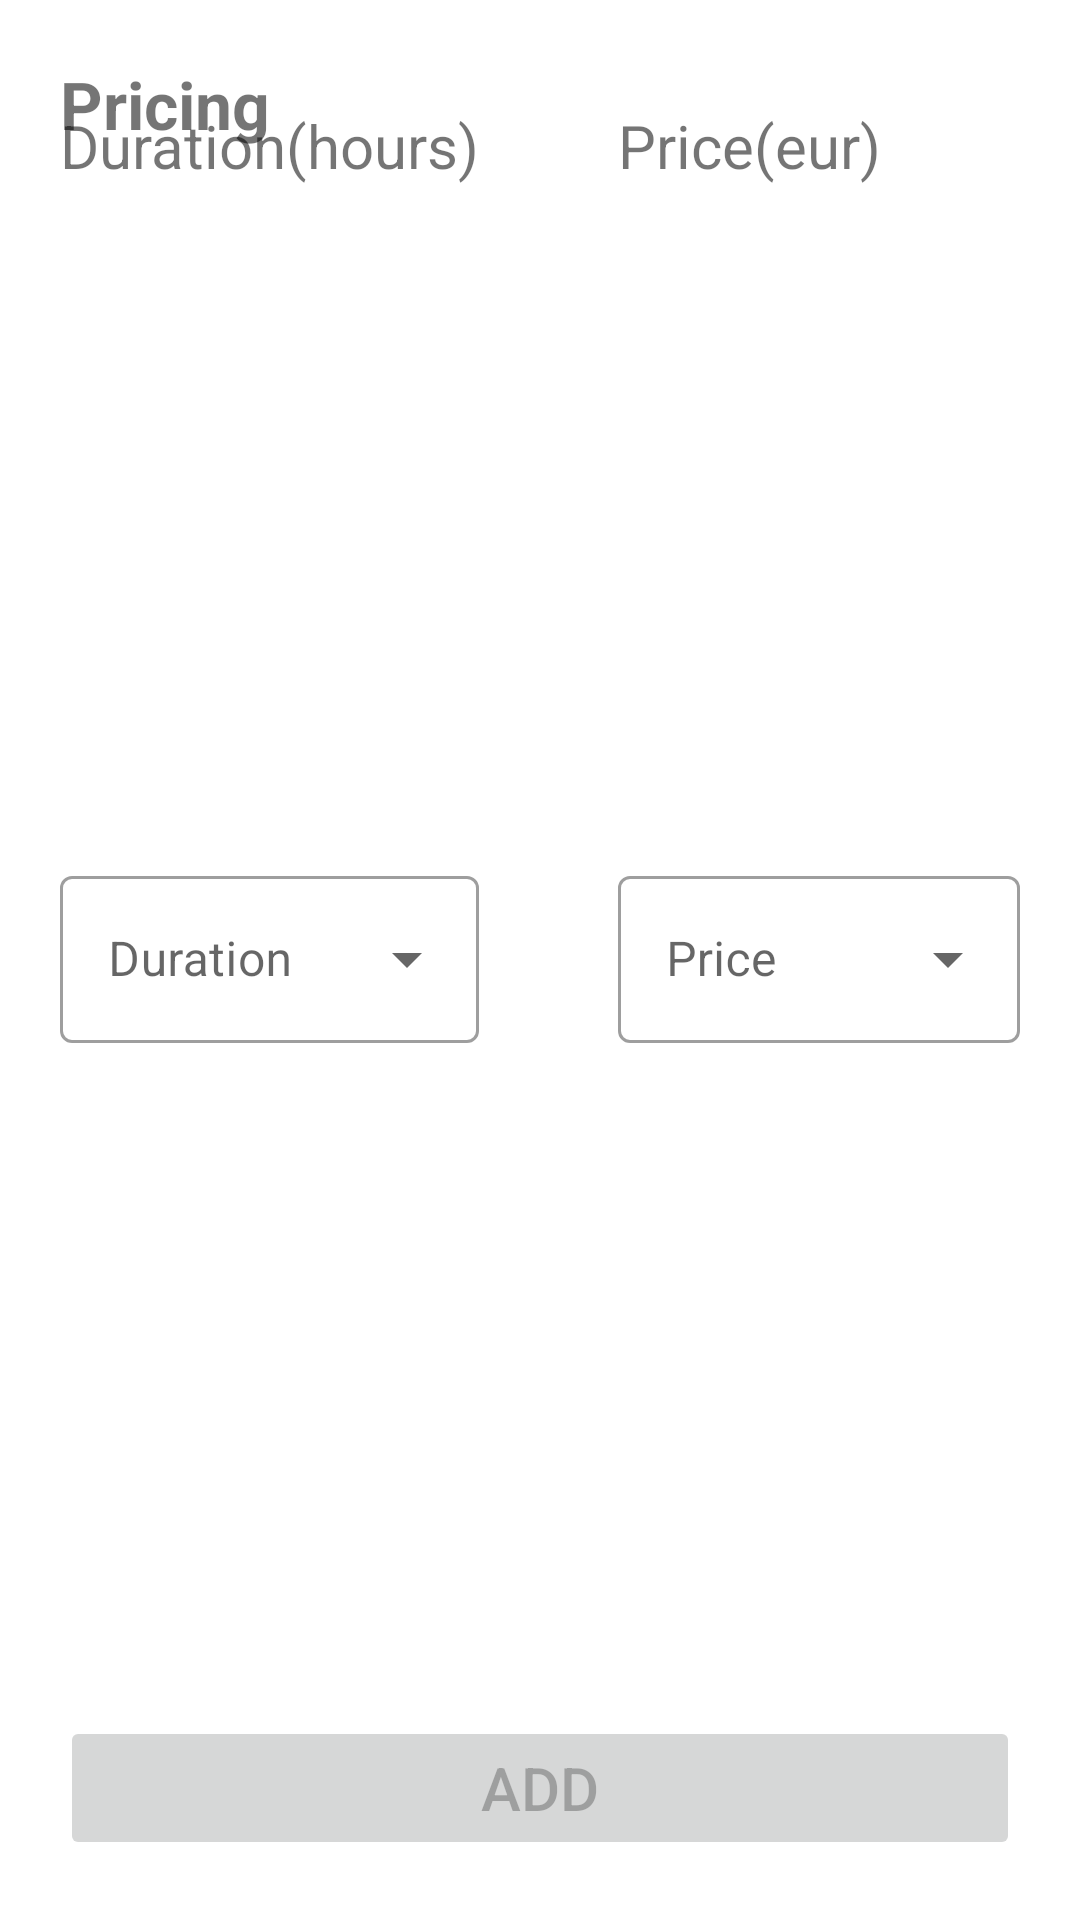

The Android layout XML behind this screen, and the referenced resources:
<!-- AndroidManifest.xml: application theme Theme.CyParking -->
<!-- res/layout/slot_offer_item_header.xml -->
<?xml version="1.0" encoding="utf-8"?>
<androidx.constraintlayout.widget.ConstraintLayout xmlns:android="http://schemas.android.com/apk/res/android"
    xmlns:app="http://schemas.android.com/apk/res-auto"
    android:id="@+id/slot_offer_item_header_fragment_cl_list"
    android:layout_width="match_parent"
    android:layout_height="wrap_content"
    android:padding="20dp">

    <TextView
        android:id="@+id/slot_offer_item_header_fragment_txt_lot_pricing"
        android:layout_width="match_parent"
        android:layout_height="wrap_content"
        android:text="@string/pricing"
        android:textSize="22sp"
        android:textStyle="bold"
        app:layout_constraintEnd_toEndOf="parent"
        app:layout_constraintStart_toStartOf="parent"
        app:layout_constraintTop_toTopOf="parent" />

    <androidx.constraintlayout.widget.ConstraintLayout
        android:id="@+id/constraintLayout"
        android:layout_width="match_parent"
        android:layout_height="match_parent"
        android:layout_marginTop="15dp"
        app:layout_constraintEnd_toEndOf="parent"
        app:layout_constraintStart_toStartOf="parent"
        app:layout_constraintTop_toBottomOf="@+id/slot_offer_item_header_fragment_txt_lot_pricing">

        <TextView
            android:id="@+id/slot_offer_item_header_fragment_txt_duration"
            android:layout_width="wrap_content"
            android:layout_height="wrap_content"
            android:text="@string/duration_hours"
            android:textSize="20sp"
            app:layout_constraintStart_toStartOf="parent"
            app:layout_constraintTop_toTopOf="parent" />

        <com.google.android.material.textfield.TextInputLayout
            android:id="@+id/slot_offer_item_header_fragment_s_duration"
            style="@style/Widget.MaterialComponents.TextInputLayout.OutlinedBox.ExposedDropdownMenu"
            android:layout_width="0dp"
            android:layout_height="wrap_content"
            android:layout_marginTop="15dp"
            android:layout_marginBottom="15dp"
            android:focusable="true"
            android:focusableInTouchMode="true"
            android:hint="@string/duration"
            app:layout_constraintBottom_toTopOf="@+id/slot_offer_item_header_fragment_btn_add"
            app:layout_constraintEnd_toEndOf="@+id/slot_offer_item_header_fragment_txt_duration"
            app:layout_constraintStart_toStartOf="@+id/slot_offer_item_header_fragment_btn_add"
            app:layout_constraintTop_toBottomOf="@+id/slot_offer_item_header_fragment_txt_duration">

            <AutoCompleteTextView
                android:layout_width="match_parent"
                android:layout_height="wrap_content"
                android:inputType="none" />

        </com.google.android.material.textfield.TextInputLayout>

        <TextView
            android:id="@+id/slot_offer_item_header_fragment_txt_price"
            android:layout_width="wrap_content"
            android:layout_height="wrap_content"
            android:text="@string/price_eur"
            android:textSize="20sp"
            app:layout_constraintEnd_toEndOf="parent"
            app:layout_constraintStart_toEndOf="@+id/slot_offer_item_header_fragment_txt_duration"
            app:layout_constraintTop_toTopOf="parent" />

        <com.google.android.material.textfield.TextInputLayout
            android:id="@+id/slot_offer_item_header_fragment_s_price"
            style="@style/Widget.MaterialComponents.TextInputLayout.OutlinedBox.ExposedDropdownMenu"
            android:layout_width="0dp"
            android:layout_height="wrap_content"
            android:layout_marginTop="15dp"
            android:layout_marginBottom="15dp"
            android:focusable="true"
            android:focusableInTouchMode="true"
            android:hint="@string/price"
            app:layout_constraintBottom_toTopOf="@+id/slot_offer_item_header_fragment_btn_add"
            app:layout_constraintEnd_toEndOf="parent"
            app:layout_constraintStart_toStartOf="@+id/slot_offer_item_header_fragment_txt_price"
            app:layout_constraintTop_toBottomOf="@+id/slot_offer_item_header_fragment_txt_price">

            <AutoCompleteTextView
                android:layout_width="match_parent"
                android:layout_height="wrap_content"
                android:inputType="none" />

        </com.google.android.material.textfield.TextInputLayout>

        <Button
            android:id="@+id/slot_offer_item_header_fragment_btn_add"
            android:layout_width="0dp"
            android:layout_height="wrap_content"
            android:text="@string/add"
            android:textSize="20sp"
            android:enabled="false"
            app:layout_constraintBottom_toBottomOf="parent"
            app:layout_constraintEnd_toEndOf="parent"
            app:layout_constraintStart_toStartOf="parent" />

    </androidx.constraintlayout.widget.ConstraintLayout>

    <TextView
        android:id="@+id/slot_offer_item_header_fragment_txt_slot_offer_warning"
        android:layout_width="wrap_content"
        android:layout_height="wrap_content"
        android:layout_marginTop="15dp"
        android:layout_marginBottom="15dp"
        android:text="@string/add_at_least_one_slot_offer"
        android:textColor="@color/red"
        android:textSize="20sp"
        android:visibility="gone"
        app:layout_constraintEnd_toEndOf="parent"
        app:layout_constraintStart_toStartOf="parent"
        app:layout_constraintTop_toBottomOf="@+id/constraintLayout" />

</androidx.constraintlayout.widget.ConstraintLayout>
<!-- resources referenced by this layout -->
<resources>
  <color name="red">#FF0000</color>
  <string name="add">Add</string>
  <string name="add_at_least_one_slot_offer">Add at least one Slot Offer</string>
  <string name="duration">Duration</string>
  <string name="duration_hours">Duration(hours)</string>
  <string name="price">Price</string>
  <string name="price_eur">Price(eur)</string>
  <string name="pricing">Pricing</string>
  <style name="Theme.CyParking" parent="Theme.MaterialComponents.DayNight">
          
          <item name="colorPrimary">@color/purple_500</item>
          <item name="colorPrimaryVariant">@color/purple_700</item>
          <item name="colorOnPrimary">@color/white</item>
          
          <item name="colorSecondary">@color/teal_200</item>
          <item name="colorSecondaryVariant">@color/teal_700</item>
          <item name="colorOnSecondary">@color/black</item>
          
          <item name="android:statusBarColor" tools:targetApi="l">?attr/colorPrimaryVariant</item>
          
  
  
          <item name="android:windowContentTransitions">true</item>
  
      </style>
  <color name="purple_500">#FF6200EE</color>
  <color name="purple_700">#FF3700B3</color>
  <color name="white">#FFFFFFFF</color>
  <color name="teal_200">#FF03DAC5</color>
  <color name="teal_700">#FF018786</color>
  <color name="black">#FF000000</color>
</resources>
